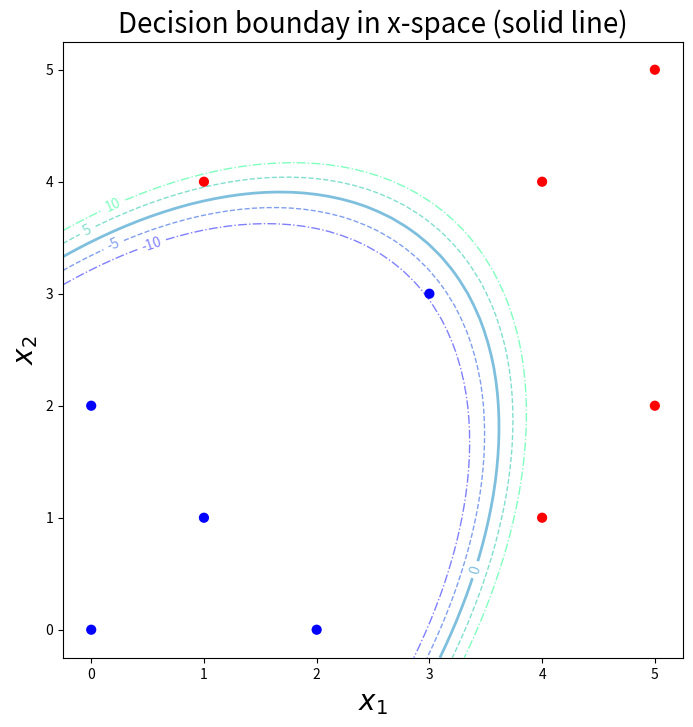

This chart was generated by the following Python code:
#!/usr/bin/env python3
# -*- coding: utf-8 -*-
"""
Created on Thu Aug  1 22:18:22 2019

[redacted]

Kernel Perceptron Algorithm: A Toy Example
"""
import numpy as np
import matplotlib.pyplot as plt
from mpl_toolkits.mplot3d import Axes3D

# Data points
x = np.array([[5,2], [1,4], [2,0], [4,1], [3,3], [4,4], [1,1], [0,2], [5,5], [0,0]])
#x = np.array([[0,0], [0,2], [1,1], [2,0], [3,3], [1,4], [4,1], [4,4], [5,2], [5,5]])

# Labels
y = np.array([[1],[1],[-1],[1],[-1],[1],[-1],[-1],[1],[-1]])
#y = np.array([[-1],[-1],[-1],[-1],[-1],[1],[1],[1],[1],[1]])

# Number of examples
n = x.shape[0]

# Number of features
m = x.shape[1]

# No. of iterations
T = 100

# Initialize alphas to zero
alphas = np.zeros((n,1))
#alphas = np.array([[1],[31],[11],[65],[72],[21],[30],[4],[0],[15]])
theta0 = 0.0

# Tolerance for floating point errors
eps = 1e-8

# Kernel matrix: quadratic kernel, phi(x) = [x1^2, sqrt(2)*x1*x2, x2^2]
def kernel_matrix(x, y):
    """ 
    Returns kernel matrix (quadratic kernel, in this case) for input arrays, x 
    and y: K(x,y) = phi(x).phi(y), which for a quadratic kernel is (x.y)^2 
    """
    K = (x.dot(y.T))**2
    
    return K

def quad_kernel(x):
    """
    Returns the kernel representation (quadratic, in this case) of input array, x
    """
    try:
        k1 = x[:,0]**2
        k2 = x[:,1]**2
        k12 = np.sqrt(2)*x[:,0]*x[:,1]
        return np.vstack((k1,k12,k2))
    except IndexError:
        k1 = x[0]**2
        k2 = x[1]**2
        k12 = np.sqrt(2)*x[0]*x[1]
        return np.array([[k1],[k12],[k2]])

# Kernel matrix for our case
def shuffle(x, y, req='no'):
    """ Shuffles indices of data points to alter the order in which kernel
        perceptron algorithm runs through the data. 
        Inputs:
            Data (x and y)
            req: if 'yes', indices of x and y are randomly permuted; 
                 if 'no', x and y are returned as is.
        Returns: x and y
    """
    if req == 'yes':
        indices = np.random.permutation(len(x))
        x = x[indices,:]
        y = y[indices]
        return x, y
    else:
        return x, y

x, y = shuffle(x, y, 'no')
K = kernel_matrix(x,x)

# Start kernel perceptron loop
for t in range(T):
    counter = 0     # To check if all examples are classified correctly in loop
    for i in range(n):
        agreement = y[i]*(np.sum(alphas*y*(K[:,i].reshape(-1,1))) + theta0)
        if abs(agreement) < eps or agreement < 0.0:
            alphas[i] = alphas[i] + 1
            theta0 = theta0 + y[i]
        else:
            counter += 1
        
    # If all examples classified correctly, stop
    if counter == n:
        print("--------------------------------------------------------------")
        print("No. of iteration loops through the dataset:", t+1)
        print("--------------------------------------------------------------")
        break

# Initialize theta vector
theta = np.zeros((3,1))

# Calculate theta from calculated alphas
for i in range(n):
    theta = theta + alphas[i]*y[i]*quad_kernel(x[i,:])

print("theta0 =", theta0.item())
print("theta = [{:.2f}, {:.2f}, {:.2f}]".format(theta[0,0], theta[1,0], theta[2,0]))
print("----------------------------------------------------------------------")

print("=== Mistake Counts ===")
for i in range(n):
    print(x[i,:],":\t",alphas[i].item())

print("----------------------------------------------------------------------")
print("=== Classification Status ===")

for i in range(n):
    agreement = (y[i]*(theta.T.dot(quad_kernel(x[i,:])) + theta0)).item()
    if abs(agreement) < eps or agreement < 0.0:
        print("FAIL:\t", x[i,:])
    else:
        print("PASS:\t", x[i,:])

def decision_boundary(x, y, theta, theta0, space='orig'):
    """
    Computes the decision contour in original x-space. 
    
    Inputs: 
        x, y generated from np.meshgrid
        space in which to operate: original x-space ('orig') or feature space ('feature')
    Returns: Decision contour, theta.T.Phi(x) + theta0 
    """
    if space == 'feature':
        return (-theta0 - theta[0]*x - theta[1]*y)/theta[2]
    else:
        return theta[0]*x**2 + theta[1]*np.sqrt(2)*x*y + theta[2]*y**2  + theta0

# Plot in feature space
def plot_feature_space(theta, theta0):
    """
    Plots decision boundary in the transformed feature space.
    Inputs: 
        Trained parameter vector theta and offset theta0
    Returns: A 3D plot of the decision boundary along with the data points.
    """
    colors = ['r' if y == 1 else 'b' for y in y]
    
    fig = plt.figure(figsize=(8,8))
    ax = Axes3D(fig)
    pts = quad_kernel(x).T  # Coordinates in feature space
    ax.scatter3D(pts[:,0], pts[:,1], pts[:,2], s=30, c=colors)
    
    xx, yy = np.meshgrid(np.linspace(*ax.get_xlim()), np.linspace(*ax.get_ylim()))
    zz = decision_boundary(xx, yy, theta, theta0, 'feature')   # Linear decision boundary in feature space
    
    ax.plot_surface(xx, yy, zz, cmap='winter', alpha=0.2)
    ax.view_init(elev=10, azim=60)
    ax.set_xlabel(r'$\Phi_1 = x_1^2$', fontsize=12)
    ax.set_ylabel(r'$\Phi_2 = \sqrt{2}x_1x_2$', fontsize=12)
    #ax.zaxis.set_rotate_label(False) 
    ax.set_zlabel(r'$\Phi_3 = x_2^2$', fontsize=12)
    ax.set_title("Separating hyperplane in feature ($\Phi$) space", fontsize=20)

# Plot decision boundary in original space
def plot_decision_boundary(theta, theta0, style='line'):
    """
    Plots decision boundary in the original x-space.
    Inputs: 
        Trained parameter vector theta and offset theta0
        Contour style: 'line' or 'filled' (levels = -1, 0, 1)
    Returns: A plot of the decision boundary along with the data points.
    """
    
    colors = ['r' if y == 1 else 'b' for y in y]
    
    f, ax = plt.subplots(figsize=(8, 8))
    ax.scatter(x[:,0], x[:,1], s=40, c=colors)
    xx, yy = np.meshgrid(np.linspace(*ax.get_xlim()), np.linspace(*ax.get_ylim()))
    z = decision_boundary(xx, yy, theta, theta0)
    
    if style == 'filled':
        # Filled contour
        cs = ax.contourf(xx, yy, z, levels=[-10,-5,0,5,10], 
                         colors = ['purple','cyan','orange','magenta'], 
                         extend='both', alpha=0.2)
        cs.cmap.set_over('red')
        cs.cmap.set_under('blue')
        cs.clabel(cs.levels, inline=1, fontsize=10, colors='black', rightside_up=True)
        cs.changed()
        ax.set_title("Decision bounday in x-space (contour level = 0)", fontsize=20)
    else:
        # Contour line
        cs = ax.contour(xx, yy, z, levels=[-10,-5,0,5,10], cmap='winter', 
                        alpha=0.5, linewidths=[1,1,2,1,1], 
                        linestyles=['dashdot','dashed','solid','dashed','dashdot'])
        cs.clabel(cs.levels, inline=1, fontsize=10)
        ax.set_title("Decision bounday in x-space (solid line)", fontsize=20)
    
    ax.set_xlabel(r'$x_1$', fontsize=20)
    ax.set_ylabel(r'$x_2$', fontsize=20)
    
plot_decision_boundary(theta, theta0, 'line')
plot_feature_space(theta, theta0)